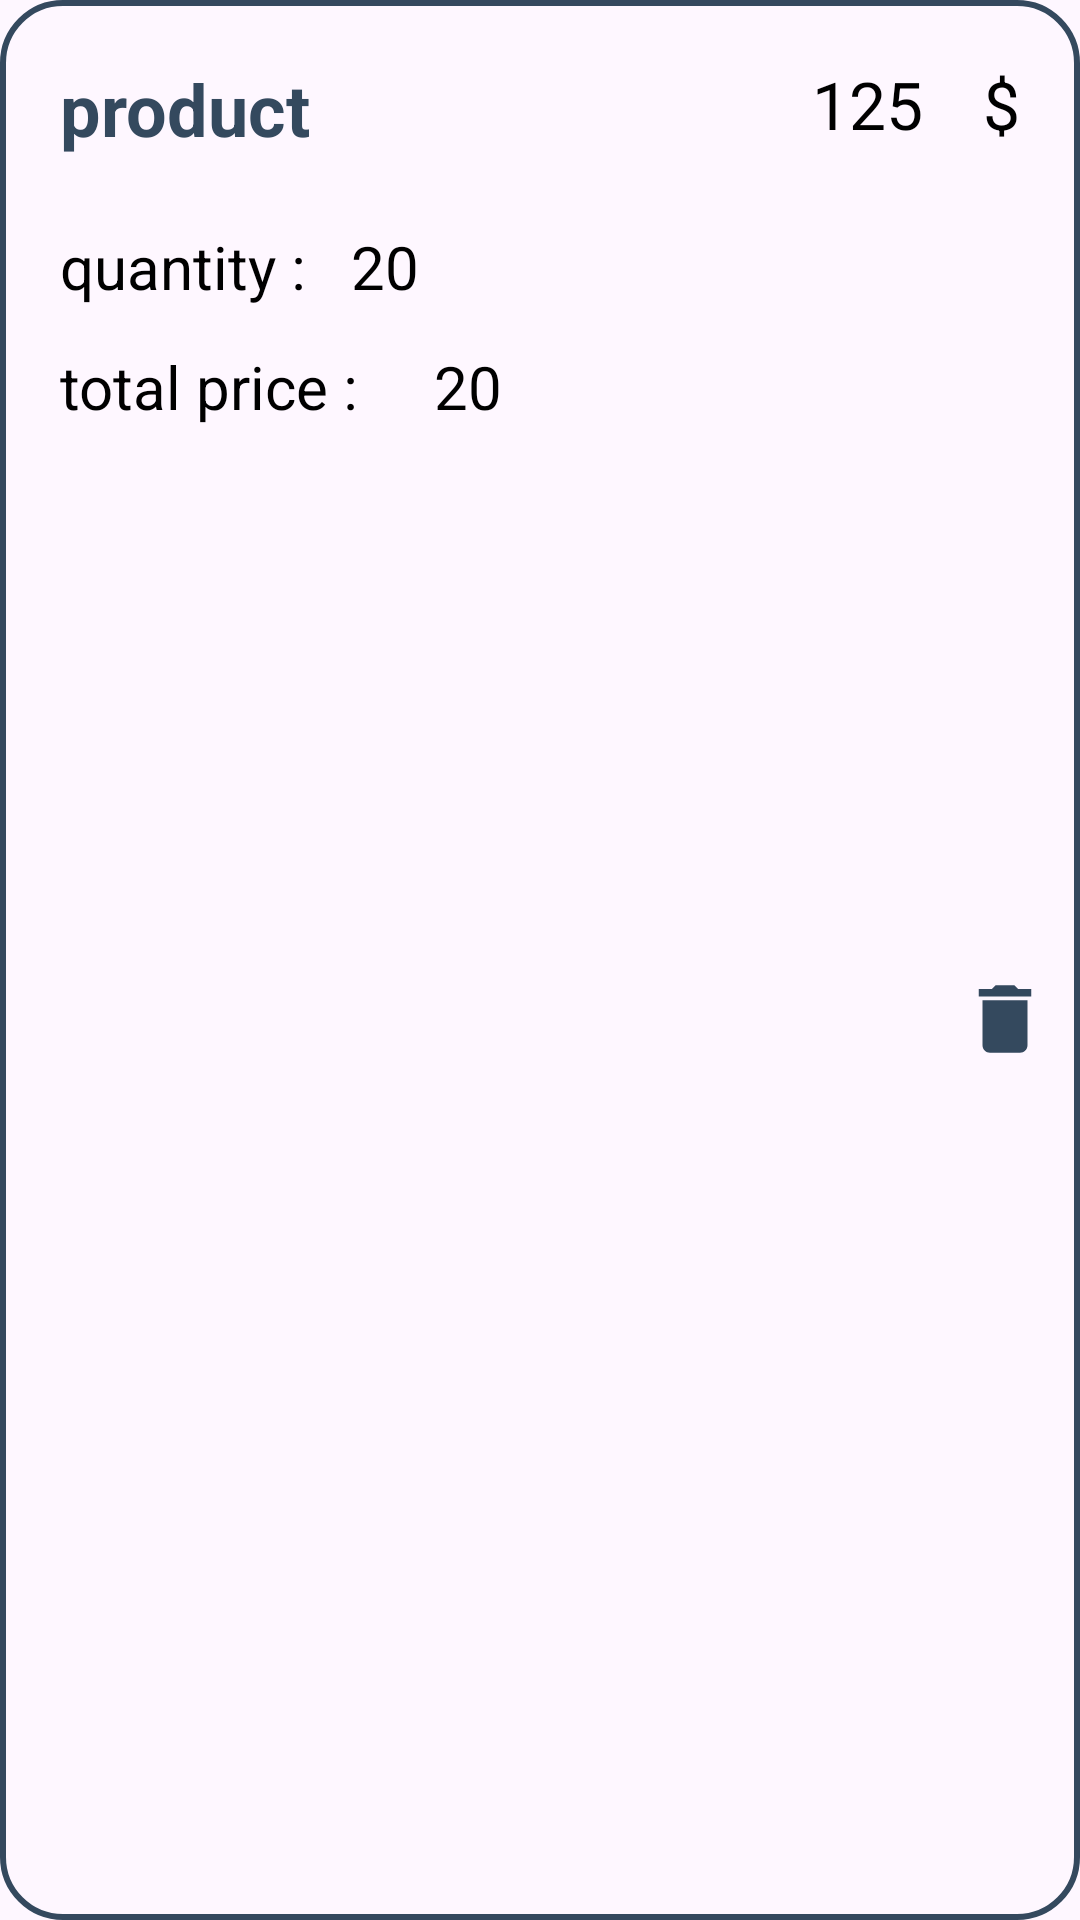

Produce the Android XML layout that renders to this screen, including the resource entries it uses.
<!-- AndroidManifest.xml: application theme Theme.Task2B -->
<!-- res/layout/productitem.xml -->
<?xml version="1.0" encoding="utf-8"?>
<androidx.constraintlayout.widget.ConstraintLayout xmlns:android="http://schemas.android.com/apk/res/android"
    android:layout_width="match_parent"
    android:layout_height="wrap_content"
    xmlns:app="http://schemas.android.com/apk/res-auto"
    android:background="@drawable/shapeedi"
    android:layout_margin="5dp"
    android:paddingBottom="10dp"
    >
    <TextView
        android:id="@+id/product_name"
        android:layout_width="wrap_content"
        android:layout_height="wrap_content"
        android:layout_margin="20dp"
        android:text="product"
        android:textSize="24sp"
        android:textStyle="bold"
        app:layout_constraintStart_toStartOf="parent"
        app:layout_constraintTop_toTopOf="parent"
        android:textColor="#34495E"/>

    <TextView
        android:id="@+id/textView"
        android:layout_width="wrap_content"
        android:layout_height="wrap_content"
        android:layout_margin="20dp"
        android:text="$"
        android:textSize="22sp"
        android:textColor="@color/black"
        app:layout_constraintEnd_toEndOf="parent"
        app:layout_constraintTop_toTopOf="parent" />


    <TextView
        android:id="@+id/price_txt"
        android:layout_width="wrap_content"
        android:layout_height="wrap_content"
        android:layout_margin="20dp"
        android:text="125"
        android:textSize="22sp"
        android:textColor="@color/black"
        app:layout_constraintEnd_toStartOf="@+id/textView"
        app:layout_constraintTop_toTopOf="parent" />


    <ImageView
        android:id="@+id/delete_btn"
        android:layout_width="30dp"
        android:layout_height="30dp"
        android:layout_margin="10dp"
        android:layout_marginEnd="10dp"

        android:src="@drawable/baseline_delete_24"
        app:layout_constraintBottom_toBottomOf="parent"
        app:layout_constraintEnd_toEndOf="parent"
        app:layout_constraintTop_toBottomOf="@+id/textView" />

    <ImageView
        android:id="@+id/edit_btn"
        android:layout_width="30dp"
        android:layout_height="30dp"
        android:layout_margin="20dp"
        android:src="@drawable/baseline_mode_edit_24"
        app:layout_constraintBottom_toBottomOf="@+id/delete_btn"
        app:layout_constraintEnd_toStartOf="@+id/delete_btn"
        app:layout_constraintTop_toTopOf="@+id/delete_btn" />

    <TextView
        android:id="@+id/textView4"
        android:layout_width="wrap_content"
        android:layout_height="wrap_content"
        android:layout_marginStart="20dp"
        android:layout_marginTop="23dp"
        android:text="quantity : "
        android:textSize="20sp"
        android:textColor="@color/black"
        app:layout_constraintStart_toStartOf="parent"
        app:layout_constraintTop_toBottomOf="@+id/product_name" />

    <TextView
        android:id="@+id/quantity_txt"
        android:layout_width="wrap_content"
        android:layout_height="wrap_content"
        android:layout_marginStart="10dp"
        android:text="20"
        android:textSize="20sp"
        android:textColor="@color/black"
        app:layout_constraintBottom_toBottomOf="@+id/textView4"
        app:layout_constraintStart_toEndOf="@+id/textView4"
        app:layout_constraintTop_toTopOf="@+id/textView4" />

    <TextView
        android:id="@+id/textView6"
        android:layout_width="wrap_content"
        android:layout_height="wrap_content"
        android:layout_marginStart="20dp"
        android:layout_marginTop="13dp"
        android:text="total price : "
        android:textSize="20sp"
        android:textColor="@color/black"
        app:layout_constraintStart_toStartOf="parent"
        app:layout_constraintTop_toBottomOf="@+id/textView4" />

    <TextView
        android:id="@+id/total_price_txt"
        android:layout_width="wrap_content"
        android:layout_height="wrap_content"
        android:layout_marginStart="20dp"
        android:text="20"
        android:textSize="20sp"
        android:textColor="@color/black"
        app:layout_constraintBottom_toBottomOf="@+id/textView6"
        app:layout_constraintStart_toEndOf="@+id/textView6"
        app:layout_constraintTop_toTopOf="@+id/textView6"
       />



</androidx.constraintlayout.widget.ConstraintLayout>
<!-- resources referenced by this layout -->
<resources>
  <!-- drawable baseline_delete_24 (drawable) -->
  <vector android:height="24dp" android:tint="#34495E"
      android:viewportHeight="24" android:viewportWidth="24"
      android:width="24dp" xmlns:android="http://schemas.android.com/apk/res/android">
      <path android:fillColor="@android:color/white" android:pathData="M6,19c0,1.1 0.9,2 2,2h8c1.1,0 2,-0.9 2,-2V7H6v12zM19,4h-3.5l-1,-1h-5l-1,1H5v2h14V4z"/>
  </vector>
  <!-- drawable baseline_mode_edit_24 (drawable) -->
  <vector android:height="24dp" android:tint="#34495E"
      android:viewportHeight="24" android:viewportWidth="24"
      android:width="24dp" xmlns:android="http://schemas.android.com/apk/res/android">
      <path android:fillColor="@android:color/white" android:pathData="M3,17.25V21h3.75L17.81,9.94l-3.75,-3.75L3,17.25zM20.71,7.04c0.39,-0.39 0.39,-1.02 0,-1.41l-2.34,-2.34c-0.39,-0.39 -1.02,-0.39 -1.41,0l-1.83,1.83 3.75,3.75 1.83,-1.83z"/>
  </vector>
  <!-- drawable shapeedi (drawable) -->
  <?xml version="1.0" encoding="utf-8"?>
  <shape xmlns:android="http://schemas.android.com/apk/res/android"
      android:shape="rectangle"
      >
      <corners
          android:radius="20dp" />
  
      <stroke android:width="2dp"
          android:color="#34495E"/>
  
  </shape>
  <style name="Theme.Task2B" parent="Base.Theme.Task2B" />
  <style name="Base.Theme.Task2B" parent="Theme.Material3.DayNight.NoActionBar">
          
          
      </style>
  <!-- not gathered from this repository: default colours our renderer supplied (Android Studio template values) -->
  <color name="black">#FF000000</color>
</resources>
